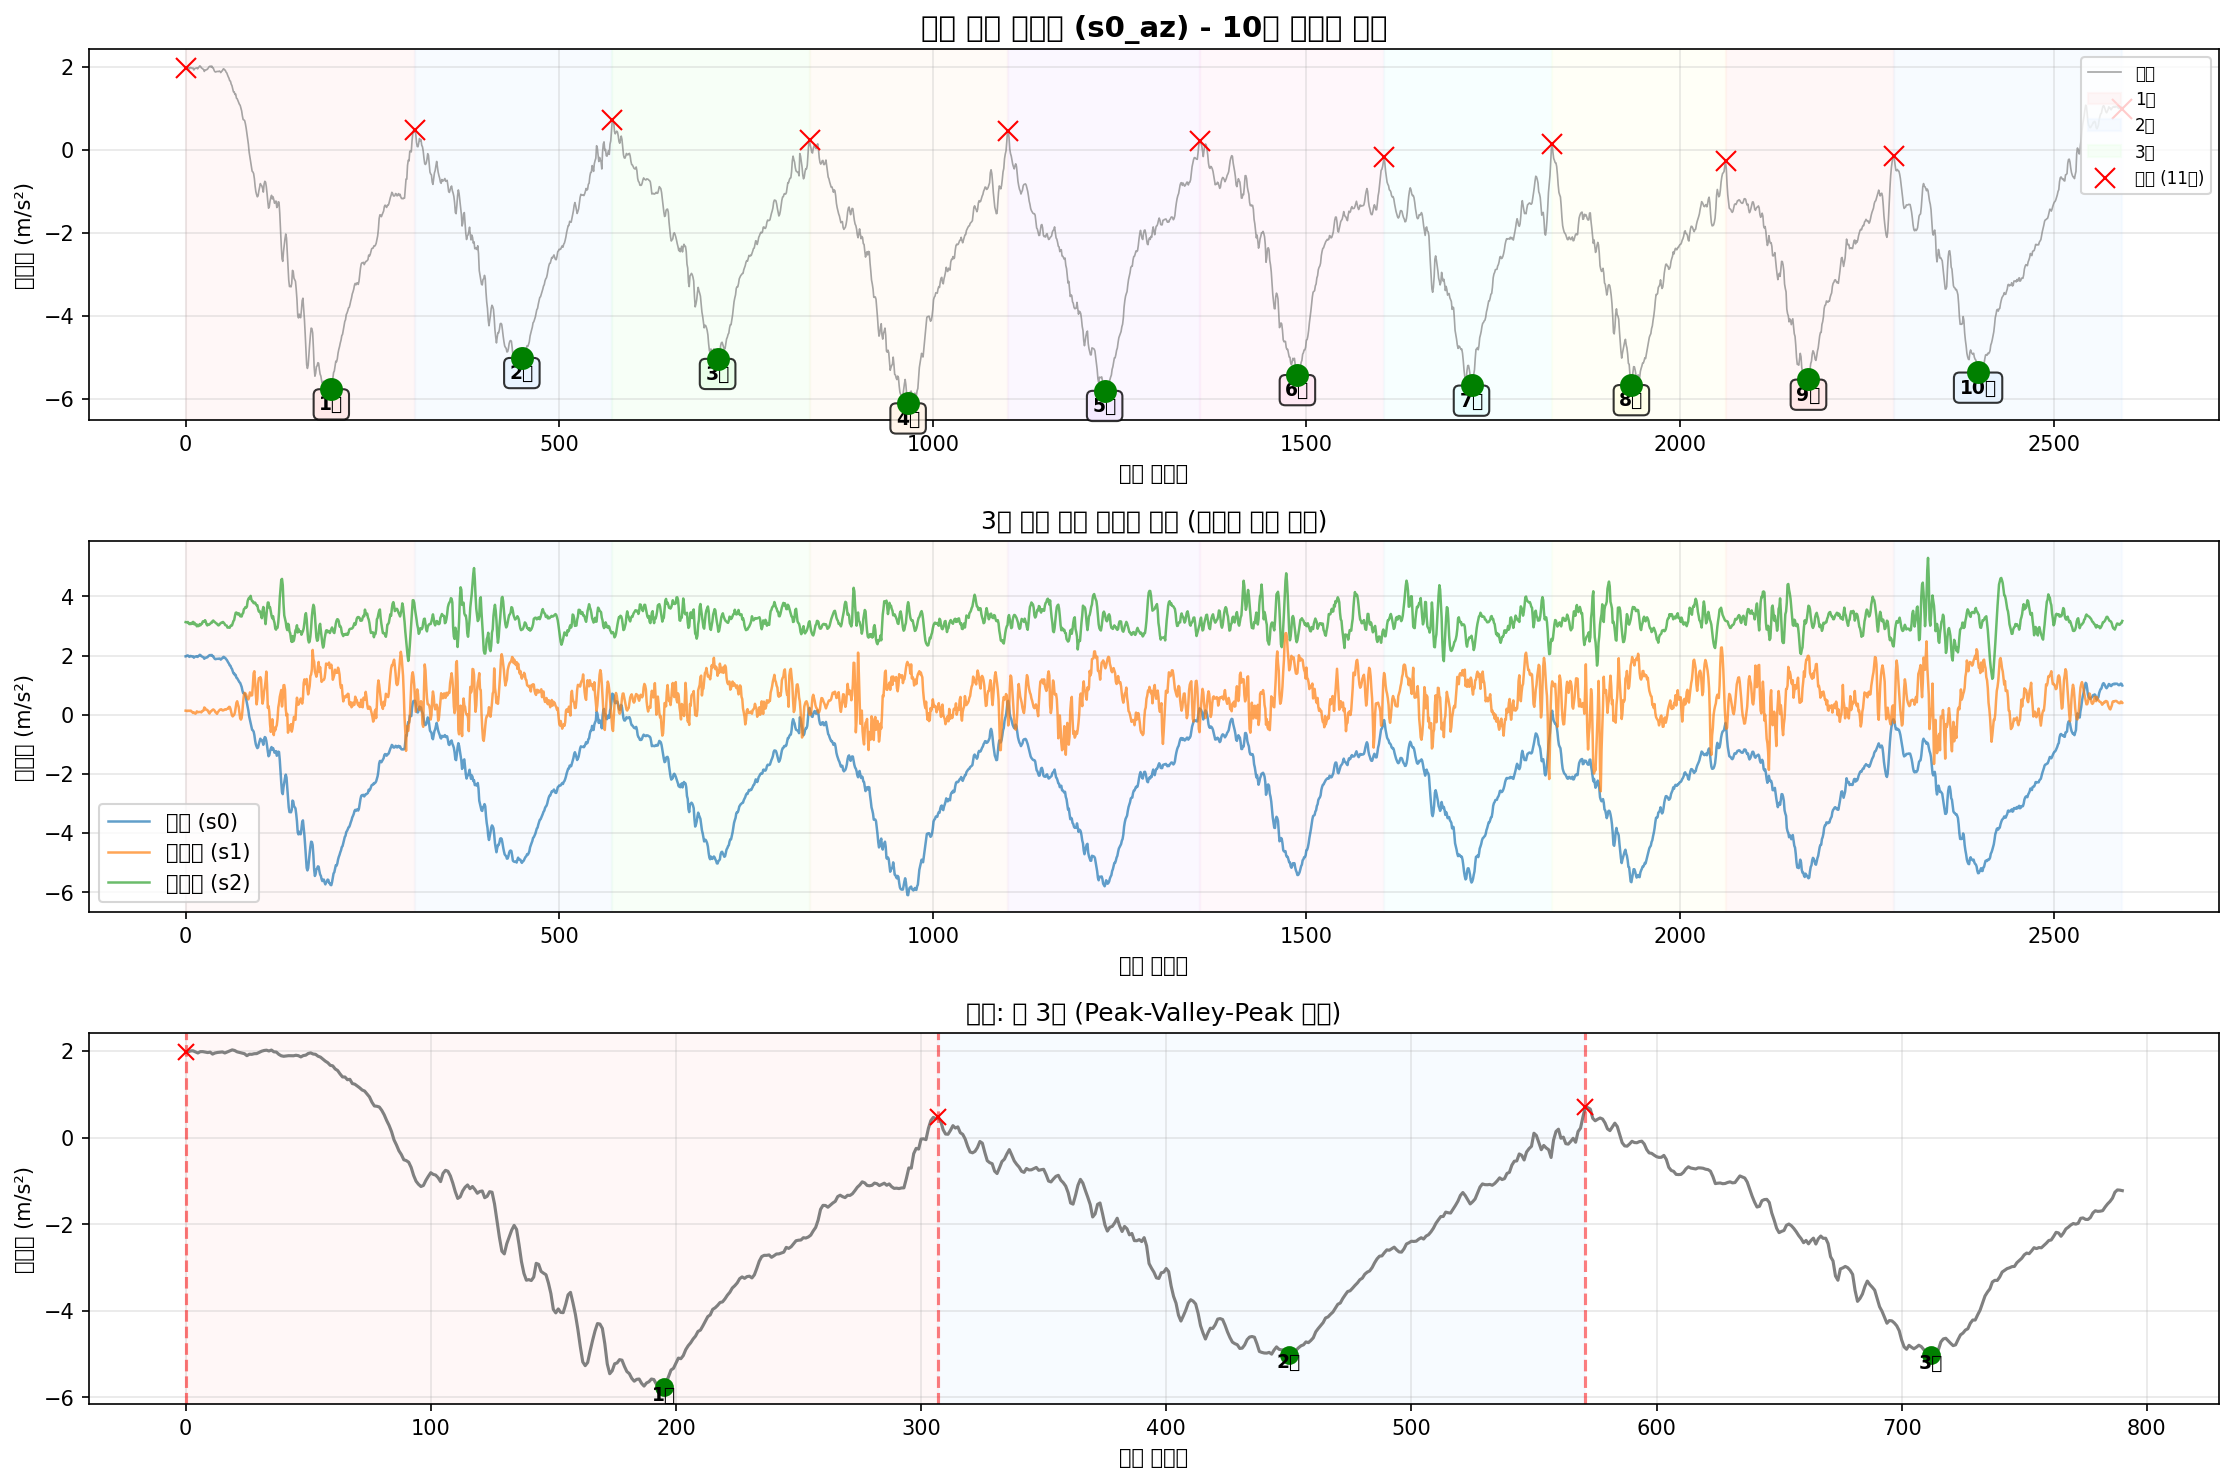

The table this chart was drawn from, first rows:
timestamp, seq, millis, q0, q1, q2, s0_ax, s0_ay, s0_az, s0_gx, s0_gy, s0_gz, s1_ax, s1_ay, s1_az, s1_gx, s1_gy, s1_gz, s2_ax, s2_ay, s2_az, s2_gx, s2_gy, s2_gz
2025-10-22T21:16:19.328, 278208, 2686012, 0, 0, 0, -9.623, -0.8127, 1.972, -0.002286, 0.0009167, -0.003776, -10.17, 6.513, 0.1352, -0.001732, -0.004936, 0.009088, 11.11, 6.787, 3.129, -0.007306, -0.002567, 0.002564
2025-10-22T21:16:19.337, 278209, 2686021, 0, 0, 0, -9.623, -0.827, 1.977, 0.0009112, 0.002249, -0.002711, -10.17, 6.52, 0.1305, -0.001466, -0.004936, 0.01042, 11.12, 6.806, 3.122, -0.005441, -0.002567, 0.003363
2025-10-22T21:16:19.346, 278210, 2686030, 0, 0, 0, -9.655, -0.7911, 2.001, 0.004375, 0.004114, -0.001911, -10.18, 6.522, 0.1209, -0.0001335, -0.004404, 0.009088, 11.13, 6.811, 3.127, -0.0009109, -0.002567, 0.003896
2025-10-22T21:16:19.355, 278211, 2686039, 0, 0, 0, -9.686, -0.7911, 2.003, 0.007839, 0.00598, -0.001112, -10.17, 6.51, 0.1352, 0.002798, -0.005469, 0.008821, 11.12, 6.796, 3.134, -0.0009109, -0.0031, 0.004429
2025-10-22T21:16:19.364, 278212, 2686048, 0, 0, 0, -9.681, -0.8103, 1.979, 0.009971, 0.007578, 0.001553, -10.17, 6.513, 0.1257, 0.008926, -0.006802, 0.009354, 11.13, 6.784, 3.091, -0.000378, -0.0009682, 0.006294
2025-10-22T21:16:19.373, 278213, 2686057, 0, 0, 0, -9.669, -0.7959, 1.953, 0.009438, 0.008644, 0.003418, -10.15, 6.498, 0.1352, 0.01186, -0.008933, 0.01042, 11.12, 6.737, 3.062, 0.007083, -0.002833, 0.008426
2025-10-22T21:16:19.382, 278214, 2686066, 0, 0, 0, -9.65, -0.8079, 1.984, 0.01024, 0.008378, 0.006616, -10.14, 6.522, 0.1233, 0.01372, -0.01027, 0.01255, 11.1, 6.662, 3.096, 0.01374, -0.004166, 0.01109
2025-10-22T21:16:19.391, 278215, 2686075, 0, 0, 0, -9.631, -0.839, 1.984, 0.01077, 0.008111, 0.00928, -10.12, 6.58, 0.1352, 0.01426, -0.0092, 0.01468, 11.12, 6.603, 3.062, 0.02014, -0.002567, 0.01349
2025-10-22T21:16:19.400, 278216, 2686084, 0, 0, 0, -9.633, -0.8342, 1.974, 0.01264, 0.008644, 0.01141, -10.12, 6.633, 0.1089, 0.01372, -0.006269, 0.01708, 11.13, 6.574, 3.105, 0.03932, -0.0004352, 0.01349
2025-10-22T21:16:19.409, 278217, 2686093, 0, 0, 0, -9.638, -0.8342, 1.962, 0.01503, 0.008378, 0.01168, -10.12, 6.707, 0.08257, 0.009459, -0.001472, 0.01841, 11.14, 6.617, 3.086, 0.05478, -0.003633, 0.01482
2025-10-22T21:16:19.420, 278218, 2686102, 0, 0, 0, -9.604, -0.8127, 1.972, 0.01743, 0.007045, 0.01221, -10.11, 6.697, 0.05623, 0.004396, 0.0003928, 0.01815, 11.12, 6.622, 3.139, 0.04172, 0.007026, 0.01376
2025-10-22T21:16:19.428, 278219, 2686112, 0, 0, 0, -9.587, -0.7744, 1.927, 0.01663, 0.00518, 0.01194, -10.12, 6.716, 0.07778, -0.001199, -0.001206, 0.02028, 11.15, 6.679, 3.062, 0.05318, 0.001696, 0.009225
2025-10-22T21:16:19.437, 278220, 2686121, 0, 0, 0, -9.559, -0.7792, 1.953, 0.01583, 0.003048, 0.01088, -10.11, 6.673, 0.05863, -0.007594, -0.002538, 0.01921, 11.17, 6.77, 3.105, 0.04972, 0.008358, 0.006827
2025-10-22T21:16:19.446, 278221, 2686130, 0, 0, 0, -9.559, -0.7576, 1.965, 0.0161, 0.0009167, 0.01008, -10.14, 6.601, 0.03229, -0.01852, -0.0001401, 0.01149, 11.12, 6.801, 3.043, 0.03559, 0.008092, 0.004962
2025-10-22T21:16:19.455, 278222, 2686139, 0, 0, 0, -9.568, -0.7624, 1.97, 0.0161, 0.001716, 0.009547, -10.15, 6.549, 0.05384, -0.03691, 0.003857, 0.007222, 11.12, 6.636, 3.05, 0.01055, 0.005427, 0.01082
2025-10-22T21:16:19.464, 278223, 2686148, 0, 0, 0, -9.566, -0.7672, 1.977, 0.01503, 0.003581, 0.009813, -10.14, 6.599, 0.1113, -0.0441, 0.001992, 0.01175, 11.14, 6.617, 2.988, 0.04012, -0.002567, 0.01189
2025-10-22T21:16:19.473, 278224, 2686157, 0, 0, 0, -9.576, -0.7792, 1.953, 0.0137, 0.00518, 0.008747, -10.09, 6.637, 0.08975, -0.03584, 0.0006592, 0.01602, 11.13, 6.698, 3.041, 0.05558, 0.004894, 0.009225
2025-10-22T21:16:19.482, 278225, 2686166, 0, 0, 0, -9.607, -0.8007, 1.977, 0.0105, 0.005713, 0.007681, -10.13, 6.649, 0.08257, -0.02865, 0.006255, 0.01655, 11.13, 6.698, 2.993, 0.04332, -0.003899, 0.008959
2025-10-22T21:16:19.491, 278226, 2686175, 0, 0, 0, -9.607, -0.8294, 1.998, 0.00704, 0.008111, 0.006083, -10.18, 6.633, 0.09215, -0.02625, 0.006521, 0.01735, 11.19, 6.792, 3.009, 0.04306, 0.0006306, 0.006028
2025-10-22T21:16:19.500, 278227, 2686184, 0, 0, 0, -9.609, -0.8199, 2.025, 0.003842, 0.00598, 0.005283, -10.24, 6.534, 0.08975, -0.02038, 0.00359, 0.01202, 11.17, 7.007, 3.065, 0.03373, -0.002833, 0.001231
2025-10-22T21:16:19.509, 278228, 2686193, 0, 0, 0, -9.619, -0.8199, 2.01, 0.001178, -0.0004156, 0.005017, -10.24, 6.443, 0.08975, -0.01506, 0.004123, 0.005624, 11.1, 7.038, 3.026, 0.0004214, -0.004699, 0.001231
2025-10-22T21:16:19.521, 278229, 2686202, 0, 0, 0, -9.602, -0.8031, 1.979, 0.0003782, -0.005478, 0.004484, -10.18, 6.434, 0.07778, -0.006795, 0.0003928, 0.005091, 11.08, 6.84, 3.072, -0.02543, -0.004166, 0.0009649
2025-10-22T21:16:19.528, 278230, 2686211, 0, 0, 0, -9.597, -0.8031, 1.965, -0.0001547, -0.008143, 0.006083, -10.15, 6.539, 0.1209, 0.00413, -0.006802, 0.01362, 11.13, 6.801, 3.079, -0.02116, -0.00763, 0.001231
2025-10-22T21:16:19.539, 278231, 2686220, 0, 0, 0, -9.564, -0.8031, 1.95, -0.0009541, -0.01027, 0.006349, -10.14, 6.57, 0.1257, 0.01026, -0.01053, 0.01149, 11.15, 6.952, 3.155, -0.008372, 0.0003642, -0.005164
2025-10-22T21:16:19.545, 278232, 2686229, 0, 0, 0, -9.578, -0.7887, 1.936, -0.002286, -0.01374, 0.004484, -10.2, 6.51, 0.14, 0.004396, -0.001472, 0.0005608, 11.1, 6.899, 3.151, -0.03502, -0.0023, -0.004897
2025-10-22T21:16:19.554, 278233, 2686238, 0, 0, 0, -9.597, -0.7792, 1.891, -0.003885, -0.018, 0.005017, -10.19, 6.51, 0.243, -0.009993, 0.0006592, -0.003703, 11.11, 6.782, 3.141, -0.03129, -0.003899, -0.0009003
2025-10-22T21:16:19.563, 278234, 2686247, 0, 0, 0, -9.635, -0.7648, 1.924, -0.006816, -0.02013, 0.006349, -10.2, 6.513, 0.2238, -0.01266, -0.002538, -0.001571, 11.13, 6.842, 3.196, -0.001177, -0.0007017, -0.004364
2025-10-22T21:16:19.575, 278235, 2686256, 0, 0, 0, -9.652, -0.7624, 1.922, -0.008948, -0.01987, 0.006083, -10.18, 6.52, 0.1736, -0.007328, -0.001206, 0.0005608, 11.09, 6.885, 3.144, 0.001487, 0.00143, -0.006762
2025-10-22T21:16:19.581, 278236, 2686265, 0, 0, 0, -9.662, -0.7935, 1.936, -0.009747, -0.01907, 0.007948, -10.14, 6.51, 0.1616, -0.00493, 0.003057, -0.0002386, 11.07, 6.799, 3.053, -0.0113, 0.003562, -0.004364
2025-10-22T21:16:19.590, 278237, 2686274, 0, 0, 0, -9.65, -0.8294, 1.938, -0.008149, -0.01933, 0.007415, -10.16, 6.494, 0.1616, -0.00493, 0.0006592, 0.001094, 11.09, 6.837, 3.019, -0.007572, -0.002833, -0.003298
2025-10-22T21:16:19.599, 278238, 2686283, 0, 0, 0, -9.631, -0.8366, 1.965, -0.006283, -0.0188, 0.006616, -10.16, 6.448, 0.1209, -0.002265, -0.001739, 0.002426, 11.11, 6.916, 3.048, -0.01024, -0.0009682, -0.004631
2025-10-22T21:16:19.608, 278239, 2686292, 0, 0, 0, -9.64, -0.8486, 1.994, -0.004951, -0.0196, 0.007415, -10.16, 6.41, 0.06821, 0.005196, 0.0009257, 0.003225, 11.07, 6.954, 3.038, -0.01956, -0.0001688, -0.00543
2025-10-22T21:16:19.617, 278240, 2686301, 0, 0, 0, -9.643, -0.8199, 2.01, -0.004418, -0.0164, 0.01088, -10.19, 6.384, 0.03948, 0.008127, 0.002258, 0.00136, 11.1, 6.914, 3.06, -0.03422, -0.003899, -0.003298
2025-10-22T21:16:19.626, 278241, 2686310, 0, 0, 0, -9.643, -0.8007, 2.017, -0.003352, -0.01427, 0.01328, -10.22, 6.398, 0.1065, 0.009726, -0.002005, 0.00136, 11.13, 6.89, 3.076, -0.04514, -0.004166, -0.0001009
2025-10-22T21:16:19.635, 278242, 2686319, 0, 0, 0, -9.652, -0.7744, 1.998, -0.00202, -0.01241, 0.01541, -10.21, 6.441, 0.1113, 0.01985, -0.005736, 0.002959, 11.14, 6.823, 3.112, -0.0534, -0.004699, 0.002031
2025-10-22T21:16:19.644, 278243, 2686328, 0, 0, 0, -9.655, -0.7576, 2.02, 0.0009112, -0.01134, 0.01674, -10.14, 6.515, 0.1376, 0.02758, -0.0084, 0.004558, 11.1, 6.71, 3.108, -0.04434, -0.004699, 0.003363
2025-10-22T21:16:19.653, 278244, 2686337, 0, 0, 0, -9.638, -0.7528, 1.979, 0.003043, -0.008409, 0.01701, -10.11, 6.589, 0.1616, 0.02971, -0.007601, 0.006423, 11.08, 6.638, 3.165, -0.03182, -0.007097, 0.006028
2025-10-22T21:16:19.662, 278245, 2686346, 0, 0, 0, -9.604, -0.748, 1.974, 0.00624, -0.004146, 0.01727, -10.09, 6.659, 0.1759, 0.02891, -0.005736, 0.007222, 11.1, 6.61, 3.184, -0.0153, -0.004432, 0.006827
2025-10-22T21:16:19.671, 278246, 2686355, 0, 0, 0, -9.626, -0.7409, 1.922, 0.007839, 0.0009167, 0.01701, -10.13, 6.702, 0.1592, 0.02385, -0.002005, 0.008022, 11.13, 6.629, 3.153, 0.00202, -0.002567, 0.004962
2025-10-22T21:16:19.680, 278247, 2686364, 0, 0, 0, -9.645, -0.7552, 1.888, 0.008905, 0.005447, 0.01727, -10.16, 6.707, 0.1281, 0.01479, 0.001459, 0.007222, 11.13, 6.646, 3.134, 0.01215, -0.0031, 0.00363
2025-10-22T21:16:19.689, 278248, 2686373, 0, 0, 0, -9.647, -0.7361, 1.876, 0.008372, 0.009177, 0.01647, -10.17, 6.671, 0.07778, 0.006262, 0.001725, 0.006157, 11.14, 6.715, 3.108, 0.01774, -0.002833, 0.002564
2025-10-22T21:16:19.698, 278249, 2686382, 0, 0, 0, -9.662, -0.7576, 1.883, 0.008106, 0.01184, 0.01727, -10.15, 6.635, 0.06342, -0.001466, 0.0001263, 0.00589, 11.14, 6.758, 3.086, 0.01774, -0.0001688, 0.001231
2025-10-22T21:16:19.707, 278250, 2686391, 0, 0, 0, -9.645, -0.7911, 1.891, 0.005974, 0.01291, 0.01621, -10.15, 6.611, 0.0275, -0.006529, -0.003338, 0.006157, 11.14, 6.761, 3.076, 0.01641, 9.768758900463581e-05, 0.0009649
2025-10-22T21:16:19.717, 278251, 2686400, 0, 0, 0, -9.676, -0.7983, 1.891, 0.005707, 0.01184, 0.01621, -10.14, 6.582, 0.07778, -0.009726, -0.005736, 0.006956, 11.1, 6.751, 3.036, 0.01295, 9.768758900463581e-05, 0.0006985
2025-10-22T21:16:19.726, 278252, 2686409, 0, 0, 0, -9.65, -0.827, 1.888, 0.003842, 0.01158, 0.01887, -10.13, 6.561, 0.1113, -0.01266, -0.004404, 0.007755, 11.1, 6.734, 3.019, 0.007882, -0.001501, 0.001764
2025-10-22T21:16:19.735, 278253, 2686419, 0, 0, 0, -9.662, -0.8294, 1.9, 0.0006447, 0.01317, 0.02127, -10.14, 6.558, 0.1448, -0.01799, -0.0001401, 0.009621, 11.1, 6.746, 3.036, 0.004418, -0.003366, 0.003896
2025-10-22T21:16:19.744, 278254, 2686428, 0, 0, 0, -9.635, -0.7935, 1.891, -0.003619, 0.01397, 0.02234, -10.16, 6.556, 0.1712, -0.01959, 0.006255, 0.01015, 11.11, 6.753, 3.079, 0.00202, -0.002567, 0.003896
2025-10-22T21:16:19.753, 278255, 2686437, 0, 0, 0, -9.614, -0.7863, 1.862, -0.008149, 0.01611, 0.02154, -10.2, 6.556, 0.1783, -0.02225, 0.009453, 0.01015, 11.12, 6.801, 3.091, 0.000155, -0.002833, 0.004162
2025-10-22T21:16:19.766, 278256, 2686446, 0, 0, 0, -9.607, -0.7552, 1.893, -0.01135, 0.01797, 0.01941, -10.2, 6.515, 0.1807, -0.02065, 0.01078, 0.01015, 11.1, 6.801, 3.117, -0.004641, -0.003633, 0.003896
2025-10-22T21:16:19.771, 278257, 2686455, 0, 0, 0, -9.599, -0.7313, 1.903, -0.01534, 0.01984, 0.01727, -10.19, 6.506, 0.1472, -0.01932, 0.008653, 0.01015, 11.09, 6.792, 3.117, -0.008105, -0.002833, 0.003896
2025-10-22T21:16:19.781, 278258, 2686464, 0, 0, 0, -9.609, -0.7504, 1.941, -0.01668, 0.02143, 0.01621, -10.18, 6.52, 0.1424, -0.01905, 0.007587, 0.009887, 11.11, 6.801, 3.136, -0.007306, -0.001768, 0.003896
2025-10-22T21:16:19.789, 278259, 2686473, 0, 0, 0, -9.614, -0.7552, 1.955, -0.01721, 0.02383, 0.01328, -10.19, 6.52, 0.1496, -0.01852, 0.007054, 0.01042, 11.1, 6.784, 3.11, -0.00624, -0.003633, 0.004695
2025-10-22T21:16:19.798, 278260, 2686482, 0, 0, 0, -9.645, -0.76, 1.929, -0.01668, 0.02836, 0.01035, -10.16, 6.525, 0.1759, -0.01639, 0.006255, 0.01308, 11.11, 6.773, 3.079, -0.004375, -0.004699, 0.004162
2025-10-22T21:16:19.809, 278261, 2686491, 0, 0, 0, -9.635, -0.7504, 1.922, -0.01641, 0.03449, 0.00928, -10.15, 6.556, 0.1783, -0.01319, 0.005988, 0.01628, 11.1, 6.71, 3.029, -0.008638, -0.0031, 0.002564
2025-10-22T21:16:19.816, 278262, 2686500, 0, 0, 0, -9.64, -0.7456, 1.879, -0.01668, 0.03929, 0.01008, -10.13, 6.611, 0.1688, -0.01319, 0.005988, 0.02374, 11.1, 6.624, 3.021, -0.0121, -0.001501, 0.001498
2025-10-22T21:16:19.827, 278263, 2686509, 0, 0, 0, -9.65, -0.7385, 1.857, -0.01588, 0.04888, 0.01115, -10.12, 6.661, 0.1903, -0.01665, 0.007321, 0.03467, 11.12, 6.54, 3.012, -0.01024, 0.004361, -0.00623
2025-10-22T21:16:19.836, 278264, 2686520, 0, 0, 0, -9.676, -0.7169, 1.809, -0.01721, 0.0598, 0.01274, -10.1, 6.735, 0.2023, -0.01772, 0.008653, 0.05119, 11.13, 6.418, 2.945, -0.03155, 0.01289, -0.01156
2025-10-22T21:16:19.849, 278265, 2686529, 0, 0, 0, -9.681, -0.7025, 1.764, -0.01907, 0.07313, 0.01674, -10.05, 6.831, 0.2023, -0.01745, 0.01238, 0.07144, 11.13, 6.296, 2.947, -0.04674, 0.01848, -0.01929
2025-10-22T21:16:19.854, 278266, 2686538, 0, 0, 0, -9.671, -0.6618, 1.728, -0.0236, 0.09045, 0.02207, -10.01, 6.925, 0.2621, -0.02811, 0.01771, 0.09436, 11.13, 6.294, 2.945, -0.0534, 0.02435, -0.03128
2025-10-22T21:16:19.866, 278267, 2686547, 0, 0, 0, -9.666, -0.6618, 1.668, -0.02893, 0.1088, 0.02847, -9.991, 6.956, 0.2621, -0.0417, 0.0321, 0.1143, 11.2, 6.291, 2.94, -0.06406, 0.02781, -0.04593
... 2,533 more rows
